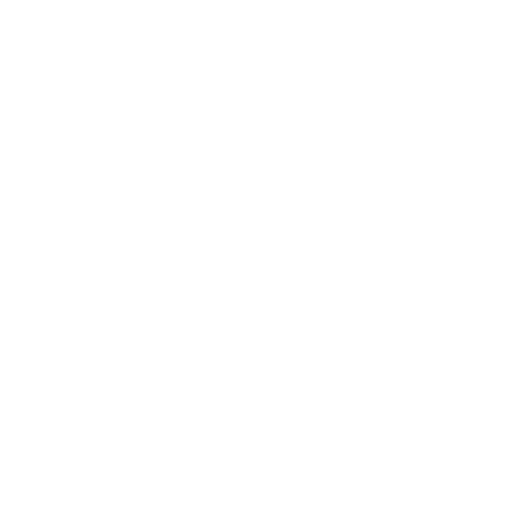
t = 0.00 s
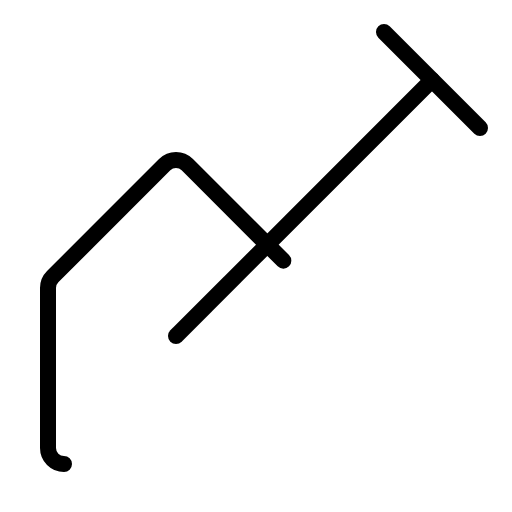
t = 0.38 s
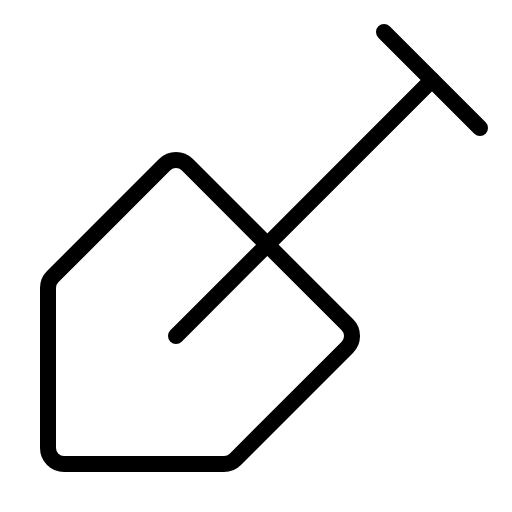
t = 1.13 s
t = 1.50 s: frame unchanged from t = 1.13 s, image omitted
t = 1.88 s: frame unchanged from t = 1.13 s, image omitted
t = 2.63 s: frame unchanged from t = 1.13 s, image omitted

The animated SVG that drew these frames (rendered in a browser with its animation timeline set to each time). Animation: 1 CSS @keyframes rule; one cycle of 3.00 s, repeats indefinitely.

<svg xmlns="http://www.w3.org/2000/svg" viewBox="0 0 256 256">
  <style>
    .draw-line {
      stroke-dasharray: 2000;
      stroke-dashoffset: 0;
    }
    svg:hover .draw-line {
      animation: phosphor-draw-in 3s ease-in-out infinite alternate;
    }
    @keyframes phosphor-draw-in {
      0%   { stroke-dashoffset: 2000; }
      50%  { stroke-dashoffset: 0; }
      100% { stroke-dashoffset: 0; }
    }
  </style><rect width="256" height="256" fill="none"/><line x1="192" y1="16" x2="240" y2="64" fill="none" stroke="currentColor" stroke-linecap="round" stroke-linejoin="round" stroke-width="8" class="draw-line"/><line x1="216" y1="40" x2="88" y2="168" fill="none" stroke="currentColor" stroke-linecap="round" stroke-linejoin="round" stroke-width="8" class="draw-line"/><path d="M32,232a8,8,0,0,1-8-8V144a8,8,0,0,1,2.34-5.66l56-56a8,8,0,0,1,11.32,0l80,80a8,8,0,0,1,0,11.32l-56,56A8,8,0,0,1,112,232Z" fill="none" stroke="currentColor" stroke-linecap="round" stroke-linejoin="round" stroke-width="8" class="draw-line"/></svg>
